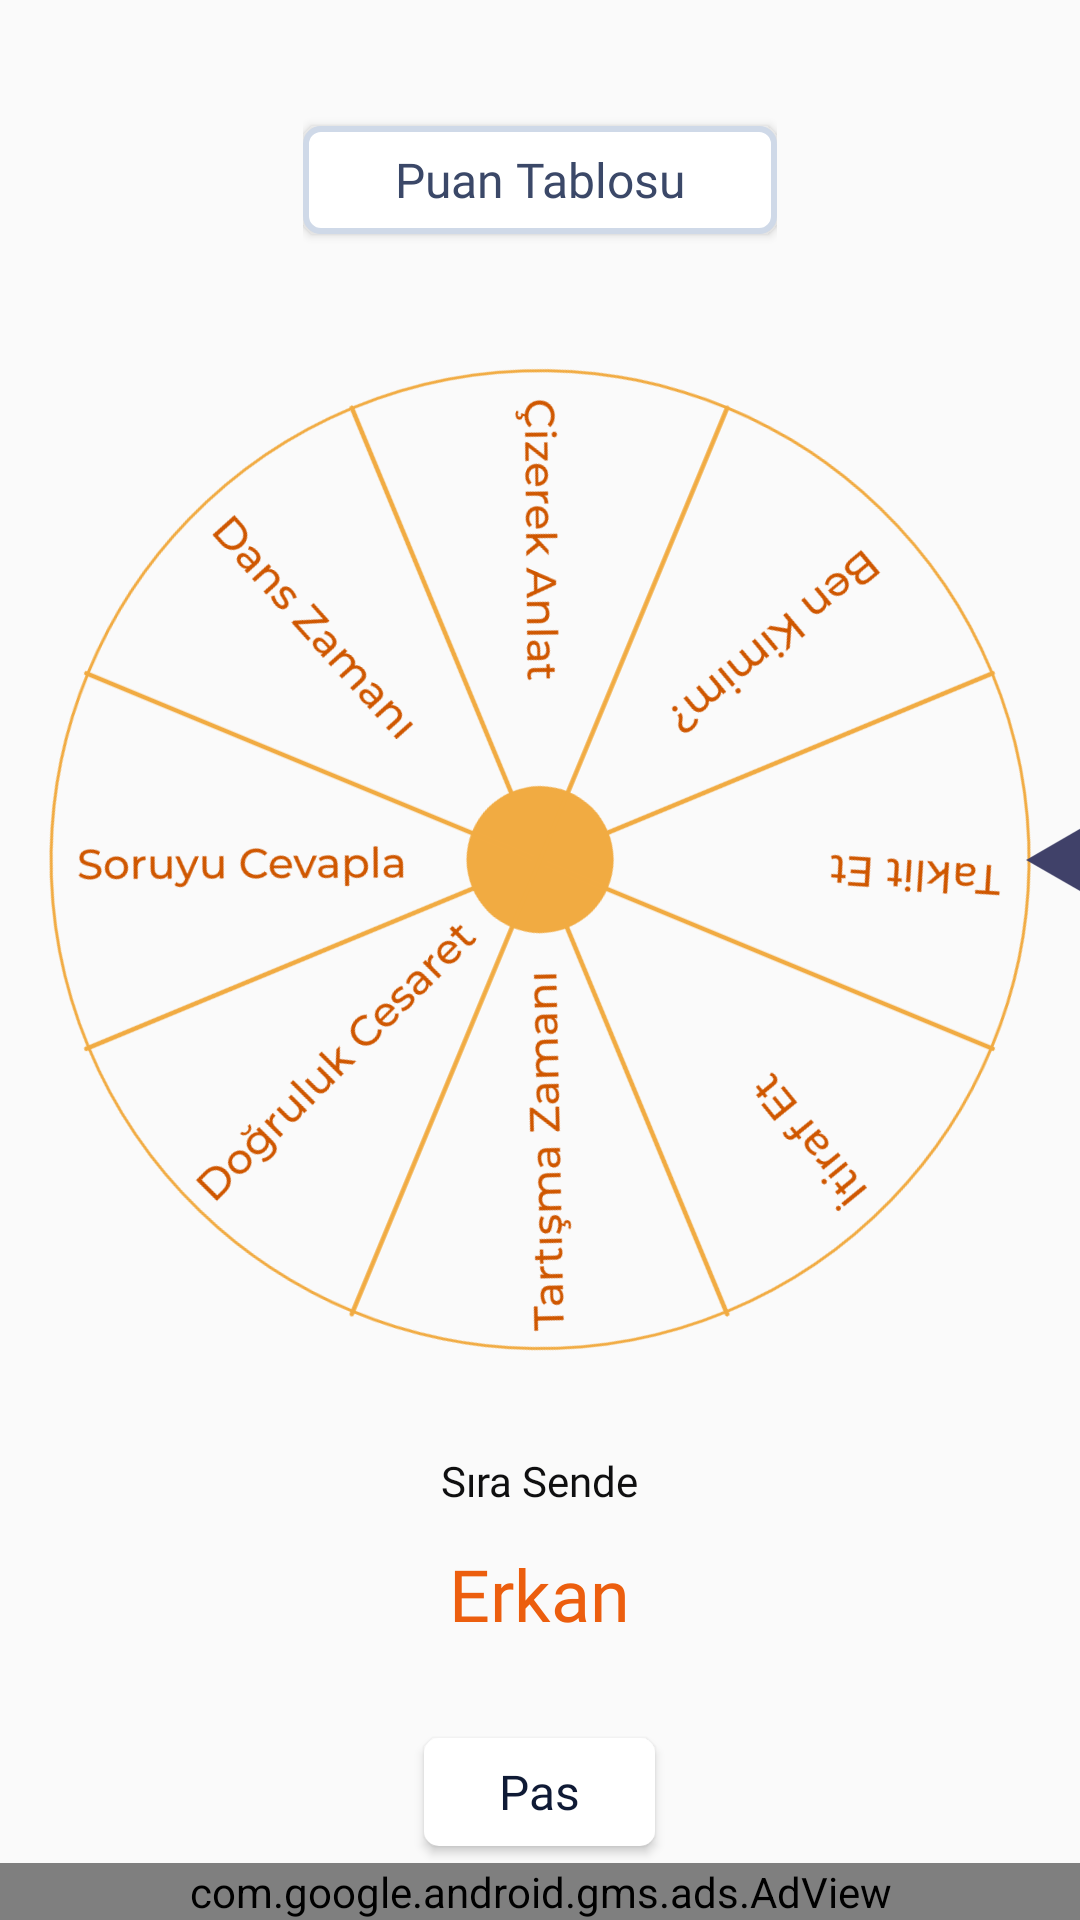

Layout XML and referenced resources for this Android screen:
<!-- AndroidManifest.xml: application theme AppTheme2 -->
<!-- res/layout/activity_main.xml -->
<?xml version="1.0" encoding="utf-8"?>
<RelativeLayout
    xmlns:android="http://schemas.android.com/apk/res/android"
    xmlns:app="http://schemas.android.com/apk/res-auto"
    xmlns:tools="http://schemas.android.com/tools"
    android:layout_width="match_parent"
    android:layout_height="match_parent"
    xmlns:ads="http://schemas.android.com/apk/res-auto"
    tools:context=".activity.MainActivity">

    <LinearLayout
        android:layout_width="match_parent"
        android:orientation="vertical"
        android:id="@+id/shotwheel_screen"
        android:layout_height="match_parent">

        <LinearLayout
            android:layout_width="match_parent"
            android:orientation="horizontal"
            android:gravity="center"
            android:layout_height="wrap_content">

            <RelativeLayout
                android:layout_width="wrap_content"
                android:layout_height="wrap_content">

                <Button
                    android:id="@+id/players"
                    android:layout_width="158dp"
                    android:layout_height="36dp"
                    android:layout_gravity="center"
                    android:layout_marginTop="42dp"
                    android:layout_marginBottom="12dp"
                    android:background="@drawable/main_button_background"
                    android:fontFamily="@font/montserrat_medium"
                    android:text="Puan Tablosu"
                    android:textAllCaps="false"
                    android:textColor="#3B4868"
                    android:textSize="16sp" />

            </RelativeLayout>

        </LinearLayout>

        <FrameLayout
            android:id="@+id/rouletteFrame"
            android:layout_width="match_parent"
            android:layout_marginTop="32dp"
            android:layout_height="wrap_content">
        <ImageView
            android:id="@+id/roulette"
            android:layout_width="wrap_content"
            android:layout_height="wrap_content"
            android:layout_gravity="center"
            android:rotation="22.5"
            android:src="@drawable/roulette"/>

            <ImageView
                android:id="@+id/okImageView"
                android:layout_width="25dp"
                android:layout_height="25dp"
                android:layout_gravity="center"
                android:layout_marginLeft="173dp"
                android:nextFocusLeft="@id/roulette"
                android:src="@drawable/ic_ok"/>

        </FrameLayout>

        <TextView
            android:id="@+id/yourTurnText"
            android:layout_width="wrap_content"
            android:layout_height="wrap_content"
            android:layout_gravity="center"
            android:layout_marginTop="32dp"
            android:textColor="#0F0F10"
            android:textSize="14sp"
            android:fontFamily="@font/montserrat_medium"
            android:text="Sıra Sende"/>

        <TextView
            android:id="@+id/currplayer"
            android:layout_width="wrap_content"
            android:layout_height="wrap_content"
            android:layout_gravity="center"
            android:layout_marginTop="12dp"
            android:textSize="24sp"
            android:fontFamily="@font/montserrat_medium"
            android:textColor="#EC5E0E"
            android:text="Erkan"/>

        <Button
            android:id="@+id/button"
            android:layout_width="77dp"
            android:layout_height="36dp"
            android:layout_gravity="center"
            android:layout_marginTop="32dp"
            android:layout_marginBottom="12dp"
            android:background="@drawable/choose_button_background"
            android:fontFamily="@font/montserrat_medium"
            android:text="Pas"
            android:textAllCaps="false"
            android:textColor="#0F1A35"
            android:textSize="16sp" />

    </LinearLayout>

    <com.google.android.gms.ads.AdView
        android:id="@+id/adView"
        android:layout_width="match_parent"
        android:layout_height="wrap_content"
        android:layout_alignParentBottom="true"
        ads:adSize="BANNER"
        ads:adUnitId="ca-app-pub-7049590005832697/6879252432"></com.google.android.gms.ads.AdView>

    <FrameLayout
        android:id="@+id/frame"
        android:layout_width="match_parent"
        android:layout_height="match_parent"
        android:visibility="gone"/>

    <RelativeLayout
        android:layout_width="match_parent"
        android:layout_height="match_parent"
        android:id="@+id/background"
        android:visibility="gone"
        android:background="#E6000000"/>


</RelativeLayout>
<!-- resources referenced by this layout -->
<resources>
  <!-- drawable choose_button_background (drawable) -->
  <?xml version="1.0" encoding="utf-8"?>
  <shape xmlns:android="http://schemas.android.com/apk/res/android"
      android:shape="rectangle">
  
      <corners android:radius="5dp"/>
      <solid  android:color="@color/white"/>
  </shape>
  <!-- drawable ic_ok (drawable) -->
  <vector xmlns:android="http://schemas.android.com/apk/res/android"
      android:width="19dp"
      android:height="22dp"
      android:viewportWidth="19"
      android:viewportHeight="22">
    <path
        android:pathData="M0,10.8253L18.75,0V21.6506L0,10.8253Z"
        android:fillColor="#404169"/>
  </vector>
  <!-- drawable main_button_background (drawable) -->
  <?xml version="1.0" encoding="utf-8"?>
  <shape xmlns:android="http://schemas.android.com/apk/res/android"
      android:shape="rectangle">
  
      <corners android:radius="5dp"/>
      <stroke android:color="#CFD9E8" android:width="2dp" />
      <solid  android:color="@color/white"/>
  </shape>
  <!-- drawable roulette: vector/xml drawable (drawable, 35748 chars, omitted) -->
  <style name="AppTheme2" parent="Theme.Design.Light.NoActionBar">
          <item name="colorPrimary">#666666</item>
          <item name="colorPrimaryDark">#666666</item>
          <item name="colorAccent">#666666</item>
          <item name="android:statusBarColor">@android:color/white</item>
          <item name="android:forceDarkAllowed" tools:targetApi="q">false</item>
      </style>
  <color name="white">#FFFFFFFF</color>
</resources>
